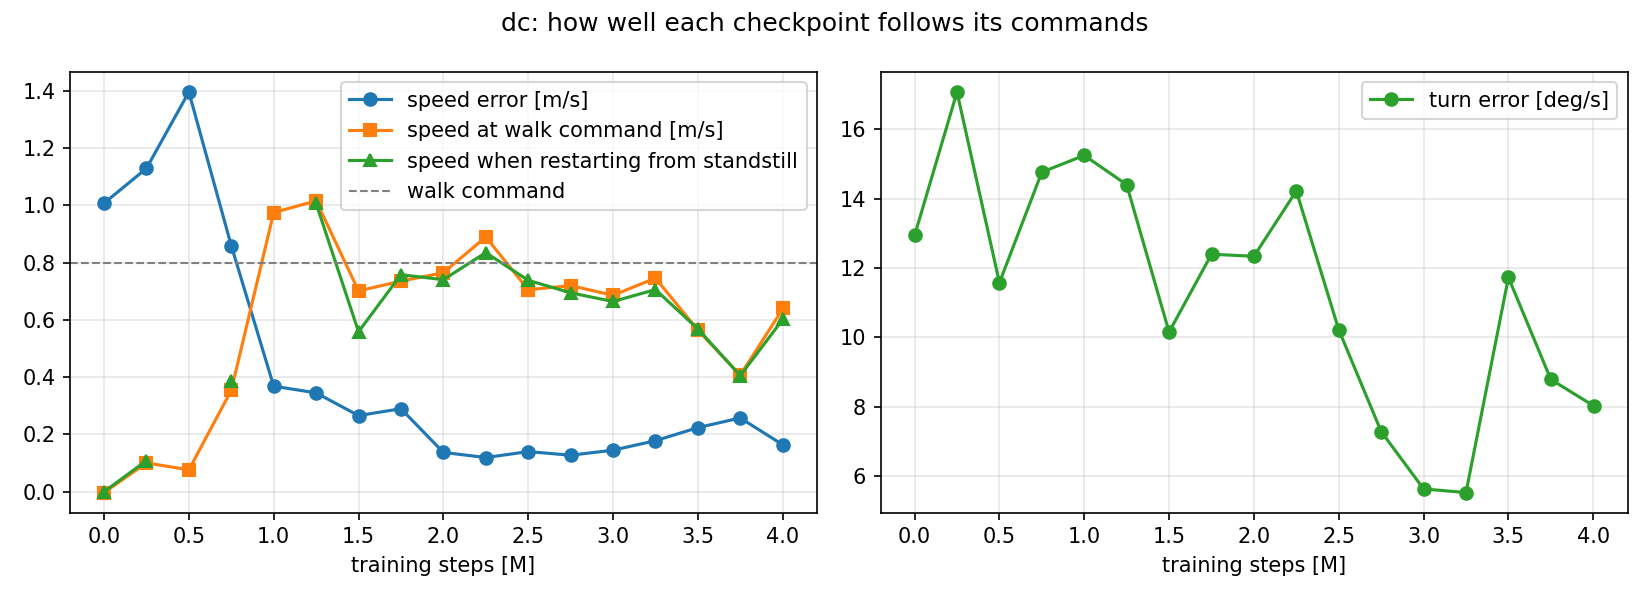

The file beside this chart, header and first rows:
steps, speed_error, turn_error_deg, walk_speed_at_walk_cmd, restart_speed, fell_at_s, foot_slip
0, 1.007, 12.93, -0.003172, -0.0002913, , 0.000137
250000, 1.129, 17.07, 0.1002, 0.1084, , 0.05567
500000, 1.395, 11.57, 0.07618, nan, 9.5, 0.07194
750000, 0.859, 14.76, 0.3541, 0.3872, , 0.04923
1000000, 0.3683, 15.24, 0.9745, nan, 11.1, 0.08442
1250000, 0.3449, 14.4, 1.016, 1.006, , 0.06972
1500000, 0.2657, 10.15, 0.7011, 0.5583, , 0.06589
1750000, 0.2895, 12.39, 0.735, 0.7575, , 0.05805
2000000, 0.1371, 12.33, 0.7647, 0.7402, , 0.06622
2250000, 0.119, 14.22, 0.8893, 0.8347, , 0.04769
2500000, 0.1399, 10.21, 0.7051, 0.7379, , 0.04596
2750000, 0.1272, 7.278, 0.7195, 0.6944, , 0.05275
3000000, 0.1448, 5.623, 0.6856, 0.664, , 0.04755
3250000, 0.1779, 5.518, 0.7457, 0.7055, , 0.04633
3500000, 0.2235, 11.72, 0.5642, 0.5683, , 0.04204
3750000, 0.2574, 8.781, 0.4068, 0.4052, , 0.04487
4001792, 0.1631, 8.022, 0.6397, 0.6024, , 0.04107
